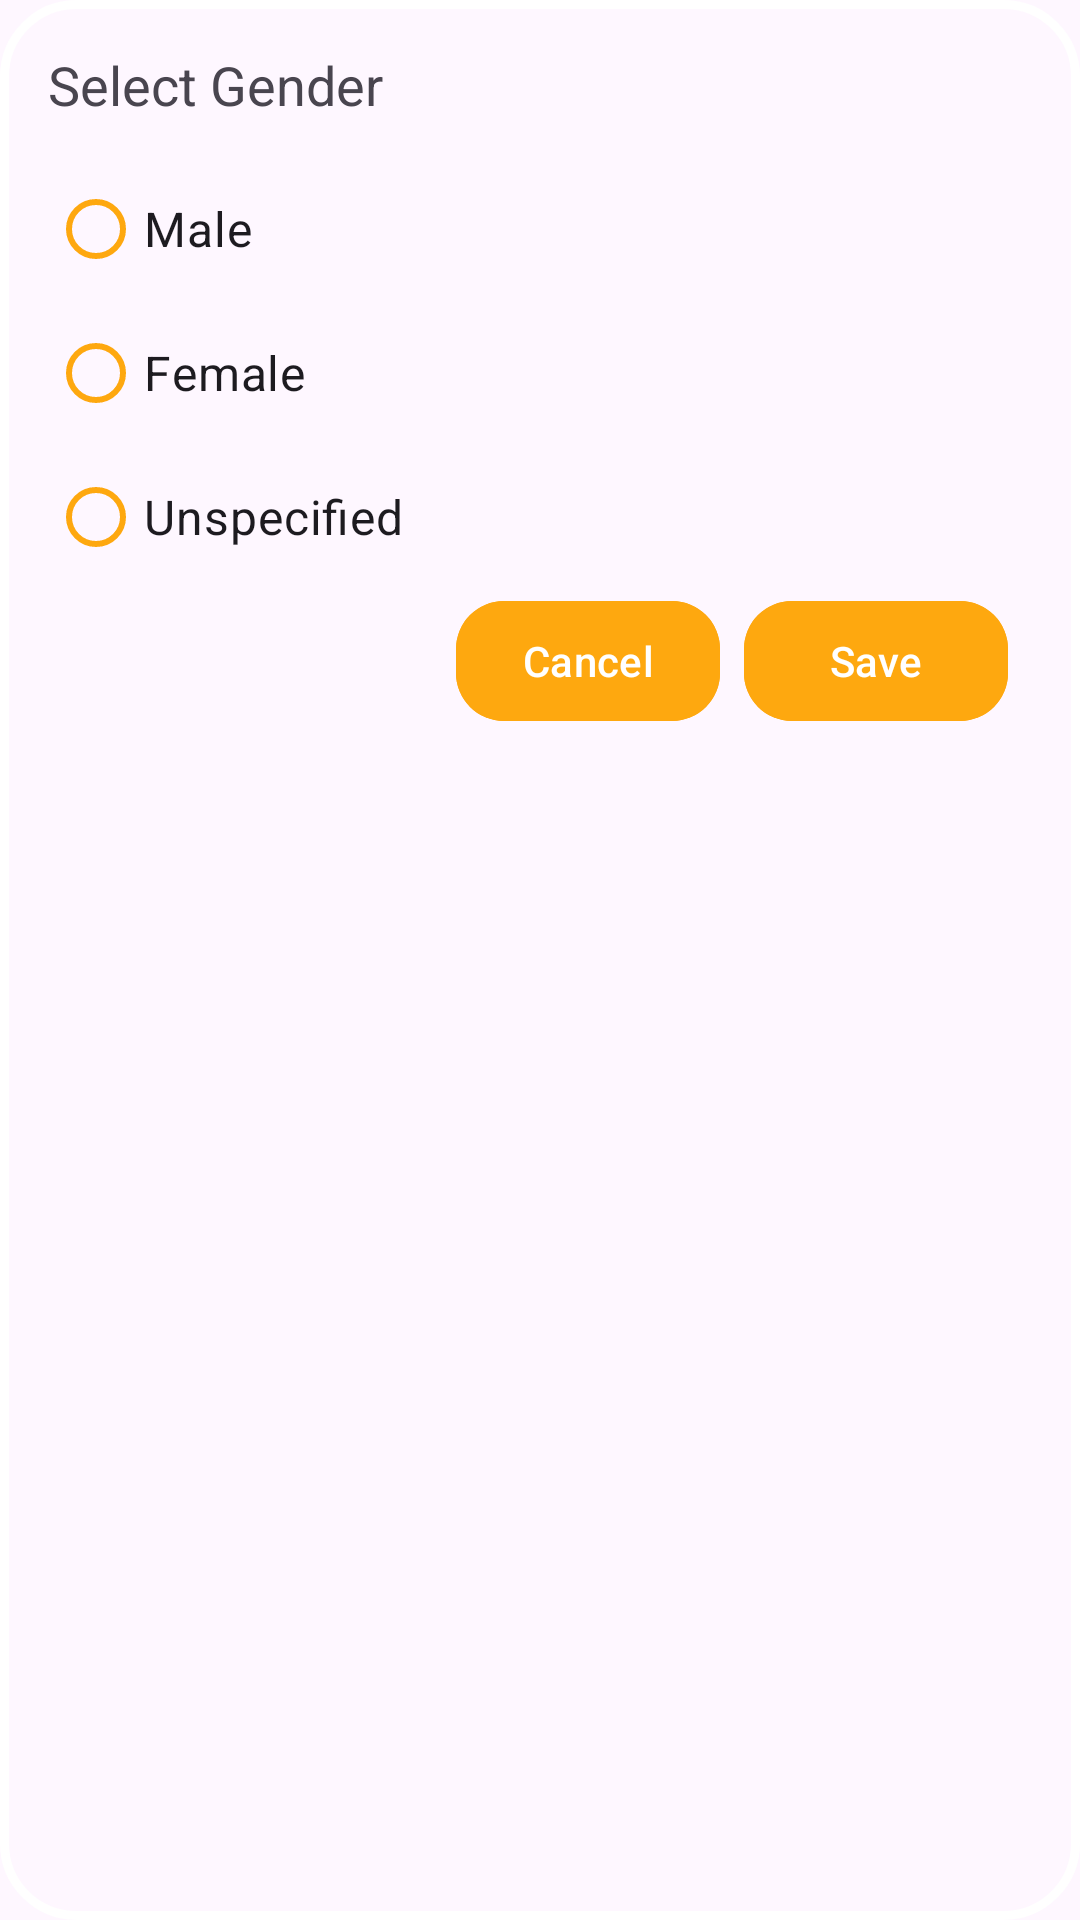

Write the Android layout XML for this screen, with the resource values it uses.
<!-- AndroidManifest.xml: application theme Theme.EECS4443GroupProjectGroup1 -->
<!-- res/layout/gender_dialog.xml -->
<LinearLayout xmlns:android="http://schemas.android.com/apk/res/android"
    android:layout_width="match_parent"
    android:layout_height="wrap_content"
    xmlns:app="http://schemas.android.com/apk/res-auto"
    android:orientation="vertical"
    android:padding="16dp"
    android:background="@drawable/rounded_corner">

    <TextView
        android:layout_width="wrap_content"
        android:layout_height="wrap_content"
        android:text="Select Gender"
        android:textSize="18sp"
        android:layout_marginBottom="12dp"/>

    <RadioGroup
        android:id="@+id/gender_radio_group"
        android:layout_width="match_parent"
        android:layout_height="wrap_content"
        android:orientation="vertical">

        <com.google.android.material.radiobutton.MaterialRadioButton
            android:id="@+id/radio_male"
            android:layout_width="wrap_content"
            android:layout_height="wrap_content"
            android:text="Male"
            android:textSize="16sp"
            app:buttonTint="#fea80f"/>

        <com.google.android.material.radiobutton.MaterialRadioButton
            android:id="@+id/radio_female"
            android:layout_width="wrap_content"
            android:layout_height="wrap_content"
            android:text="Female"
            android:textSize="16sp"
            app:buttonTint="#fea80f"/>

        <com.google.android.material.radiobutton.MaterialRadioButton
            android:id="@+id/radio_unspecified"
            android:layout_width="wrap_content"
            android:layout_height="wrap_content"
            android:text="Unspecified"
            android:textSize="16sp"
            app:buttonTint="#fea80f"/>
    </RadioGroup>

    <LinearLayout
        android:layout_width="match_parent"
        android:layout_height="wrap_content"
        android:orientation="horizontal"
        android:gravity="end">

        <com.google.android.material.button.MaterialButton
            android:id="@+id/cancel_button"
            android:layout_width="wrap_content"
            android:layout_height="wrap_content"
            android:text="Cancel"
            android:textColor="#ffffff"
            android:layout_marginRight="8dp"
            app:cornerRadius="16dp"
            android:backgroundTint="#fea80f"
            android:padding="10dp"/>

        <com.google.android.material.button.MaterialButton
            android:id="@+id/save_gender_button"
            android:layout_width="wrap_content"
            android:layout_height="wrap_content"
            android:text="Save"
            android:textColor="#ffffff"
            android:layout_marginEnd="8dp"
            app:cornerRadius="16dp"
            android:backgroundTint="#fea80f"
            android:padding="10dp"/>
    </LinearLayout>
</LinearLayout>
<!-- resources referenced by this layout -->
<resources>
  <!-- drawable rounded_corner (drawable) -->
  <?xml version="1.0" encoding="utf-8"?>
  <shape xmlns:android="http://schemas.android.com/apk/res/android">
  
      <corners android:radius="24dp"/>
      <stroke android:width="3dp" android:color="@color/white"/>
  </shape>
  <style name="Theme.EECS4443GroupProjectGroup1" parent="Base.Theme.EECS4443GroupProjectGroup1" />
  <color name="white">#FFFFFFFF</color>
  <style name="Base.Theme.EECS4443GroupProjectGroup1" parent="Theme.Material3.DayNight.NoActionBar">
          
          <item name="colorPrimary">#fea80f</item>
      </style>
</resources>
